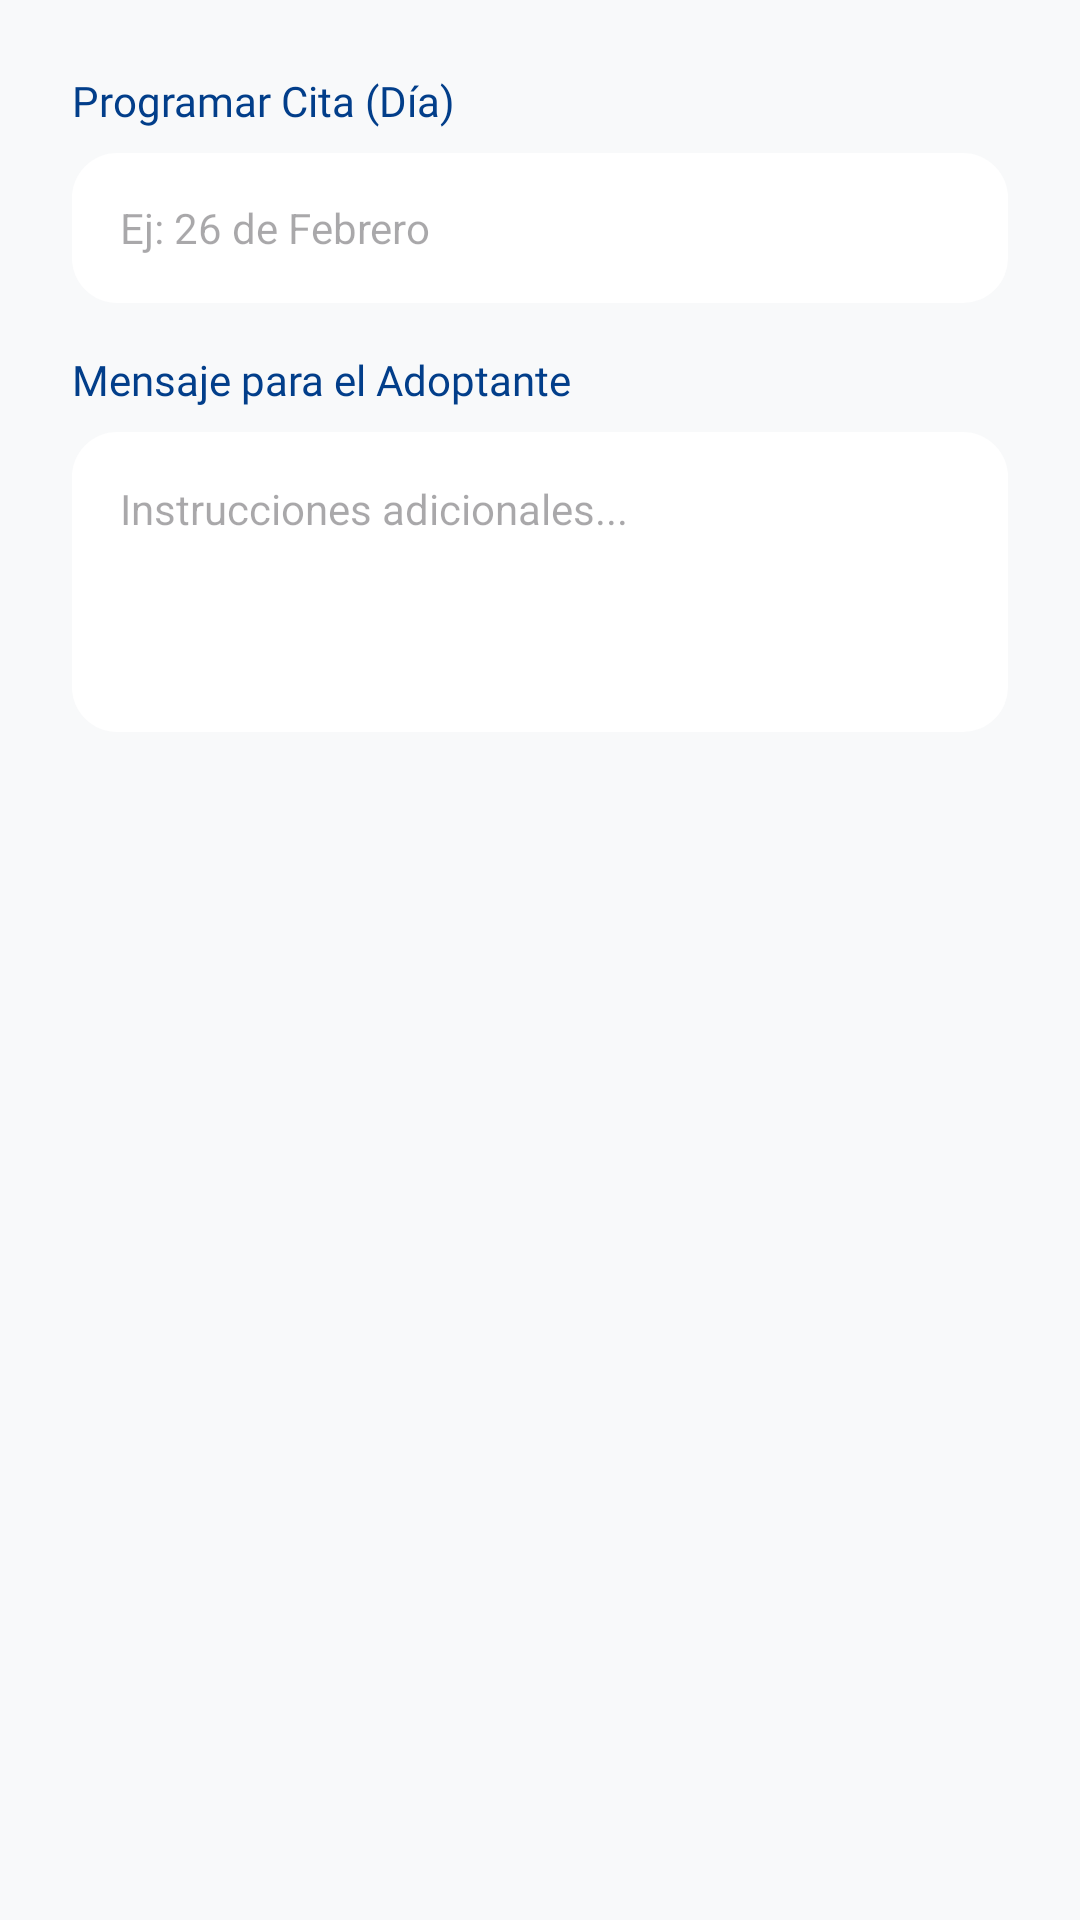

Produce the Android XML layout that renders to this screen, including the resource entries it uses.
<!-- AndroidManifest.xml: application theme Theme.ProyectoVeterinaria -->
<!-- res/layout/dialog_gestion_solicitud.xml -->
<?xml version="1.0" encoding="utf-8"?>
<LinearLayout xmlns:android="http://schemas.android.com/apk/res/android"
    android:layout_width="match_parent"
    android:layout_height="wrap_content"
    android:orientation="vertical"
    android:background="@color/brand_background"
    android:padding="24dp">

    <TextView
        android:layout_width="wrap_content"
        android:layout_height="wrap_content"
        android:text="Programar Cita (Día)"
        android:fontFamily="@font/montserrat_bold"
        android:textSize="14sp"
        android:textColor="@color/brand_blue" />

    <EditText
        android:id="@+id/etFechaGestion"
        android:layout_width="match_parent"
        android:layout_height="50dp"
        android:layout_marginTop="8dp"
        android:background="@drawable/bg_input_rounded"
        android:hint="Ej: 26 de Febrero"
        android:paddingHorizontal="16dp"
        android:textSize="14sp"
        android:focusable="false"
        android:clickable="true"/>

    <TextView
        android:layout_width="wrap_content"
        android:layout_height="wrap_content"
        android:layout_marginTop="16dp"
        android:text="Mensaje para el Adoptante"
        android:fontFamily="@font/montserrat_bold"
        android:textSize="14sp"
        android:textColor="@color/brand_blue" />

    <EditText
        android:id="@+id/etMensajeGestion"
        android:layout_width="match_parent"
        android:layout_height="100dp"
        android:layout_marginTop="8dp"
        android:background="@drawable/bg_input_rounded"
        android:gravity="top"
        android:hint="Instrucciones adicionales..."
        android:padding="16dp"
        android:textSize="14sp" />

</LinearLayout>
<!-- resources referenced by this layout -->
<resources>
  <color name="brand_background">#F8F9FA</color>
  <color name="brand_blue">#023E8A</color>
  <!-- drawable bg_input_rounded (drawable) -->
  <?xml version="1.0" encoding="utf-8"?>
  <shape xmlns:android="http://schemas.android.com/apk/res/android">
      <solid android:color="#FFFFFF" /> <corners android:radius="15dp" />
  </shape>
  <style name="Theme.ProyectoVeterinaria" parent="Base.Theme.ProyectoVeterinaria" />
  <style name="Base.Theme.ProyectoVeterinaria" parent="Theme.Material3.DayNight.NoActionBar">
          
          
      </style>
</resources>
